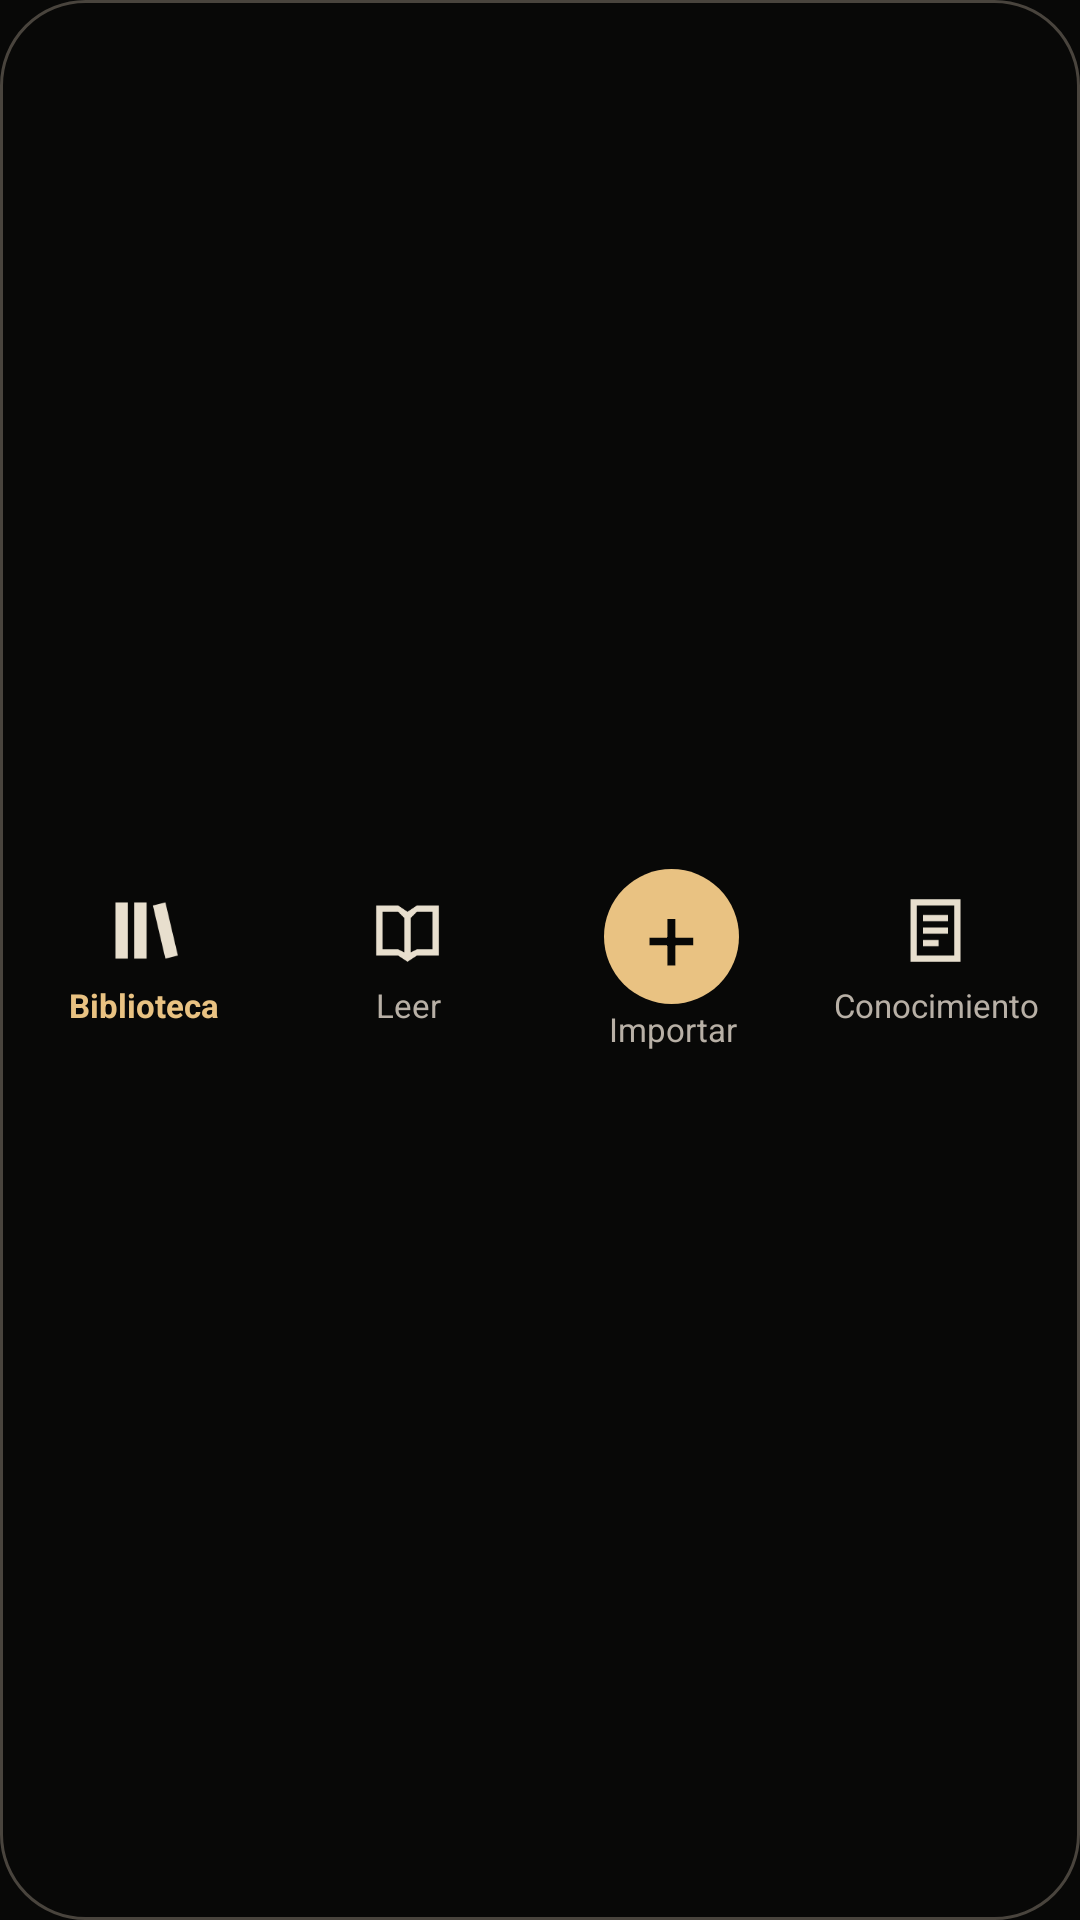

Layout XML and referenced resources for this Android screen:
<!-- AndroidManifest.xml: application theme Theme.BibliotecaIA -->
<!-- res/layout/premium_bottom_navigation.xml -->
<LinearLayout xmlns:android="http://schemas.android.com/apk/res/android" android:id="@+id/mainNavigation" android:layout_width="match_parent"
        android:layout_height="82dp" android:layout_marginStart="12dp"
        android:layout_marginEnd="12dp" android:layout_marginBottom="6dp"
        android:background="@drawable/bg_premium_nav" android:gravity="center"
        android:orientation="horizontal" android:paddingStart="4dp" android:paddingEnd="4dp">
        <LinearLayout android:id="@+id/navLibrary" style="@style/Widget.BibliotecaIA.NavItem"
            android:contentDescription="@string/nav_library">
            <ImageView android:layout_width="25dp" android:layout_height="25dp"
                android:src="@drawable/ic_library" android:contentDescription="@null"/>
            <TextView android:layout_width="match_parent" android:layout_height="wrap_content"
                android:gravity="center" android:layout_marginTop="5dp" android:text="@string/nav_library"
                android:textStyle="bold" android:textSize="11sp" android:textColor="@color/bia_accent"/>
        </LinearLayout>
        <LinearLayout android:id="@+id/navRead" style="@style/Widget.BibliotecaIA.NavItem"
            android:contentDescription="@string/nav_read">
            <ImageView android:layout_width="25dp" android:layout_height="25dp"
                android:src="@drawable/ic_read" android:contentDescription="@null"/>
            <TextView android:layout_width="match_parent" android:layout_height="wrap_content"
                android:gravity="center" android:layout_marginTop="5dp" android:text="@string/nav_read"
                android:textSize="11sp" android:textColor="@color/bia_text_secondary"/>
        </LinearLayout>
        <LinearLayout android:id="@+id/btnImport" style="@style/Widget.BibliotecaIA.NavItem"
            android:contentDescription="@string/action_import">
            <TextView android:id="@+id/txtImportIcon"
                android:layout_width="45dp" android:layout_height="45dp"
                android:background="@drawable/bg_premium_import" android:gravity="center"
                android:text="+" android:textSize="30sp" android:textColor="@color/bia_background"
                android:importantForAccessibility="no"/>
            <TextView android:id="@+id/txtImportLabel"
                android:layout_width="match_parent" android:layout_height="wrap_content"
                android:gravity="center" android:layout_marginTop="1dp" android:text="@string/premium_import"
                android:textSize="11sp" android:textColor="@color/bia_text_secondary"
                android:importantForAccessibility="no"/>
        </LinearLayout>
        <LinearLayout android:id="@+id/navKnowledge" style="@style/Widget.BibliotecaIA.NavItem"
            android:contentDescription="@string/nav_knowledge">
            <ImageView android:layout_width="25dp" android:layout_height="25dp"
                android:src="@drawable/ic_note" android:contentDescription="@null"/>
            <TextView android:layout_width="match_parent" android:layout_height="wrap_content"
                android:gravity="center" android:layout_marginTop="5dp" android:text="@string/nav_knowledge"
                android:textSize="11sp" android:textColor="@color/bia_text_secondary"
                android:singleLine="true" android:ellipsize="end"/>
        </LinearLayout>
    </LinearLayout>
<!-- resources referenced by this layout -->
<resources>
  <color name="bia_accent">#E9C282</color>
  <color name="bia_background">#080807</color>
  <color name="bia_text_secondary">#B8B0A6</color>
  <!-- drawable bg_premium_import (drawable) -->
  <?xml version="1.0" encoding="utf-8"?>
  <shape xmlns:android="http://schemas.android.com/apk/res/android" android:shape="rectangle">
      <solid android:color="@color/bia_accent"/>
      
      <corners android:radius="@dimen/bia_radius_pill"/>
  </shape>
  <!-- drawable bg_premium_nav (drawable) -->
  <?xml version="1.0" encoding="utf-8"?>
  <shape xmlns:android="http://schemas.android.com/apk/res/android" android:shape="rectangle">
      <solid android:color="@color/bia_surface_container"/>
      <stroke android:width="1dp" android:color="@color/bia_outline"/>
      <corners android:radius="@dimen/bia_radius_navigation"/>
  </shape>
  <!-- drawable ic_library (drawable) -->
  <vector xmlns:android="http://schemas.android.com/apk/res/android" android:width="24dp" android:height="24dp" android:viewportWidth="24" android:viewportHeight="24"><path android:fillColor="#E8DFCE" android:pathData="M3,3h4v18H3zM9,3h4v18H9zM15,4l4,-1 4,17 -4,1z" /></vector>
  <!-- drawable ic_note (drawable) -->
  <vector xmlns:android="http://schemas.android.com/apk/res/android" android:width="24dp" android:height="24dp" android:viewportWidth="24" android:viewportHeight="24"><path android:fillColor="#E8DFCE" android:pathData="M4,2h16v20H4zM6,4v16h12V4zM8,7h8v2H8zM8,11h8v2H8zM8,15h5v2H8z" /></vector>
  <!-- drawable ic_read (drawable) -->
  <vector xmlns:android="http://schemas.android.com/apk/res/android" android:width="24dp" android:height="24dp" android:viewportWidth="24" android:viewportHeight="24"><path android:fillColor="#E8DFCE" android:pathData="M2,4h7l3,2 3,-2h7v16h-7l-3,2 -3,-2H2zM4,6v12h5l2,1V8L9,6zM13,8v11l2,-1h5V6h-5z" /></vector>
  <string name="action_import">Importar libro</string>
  <string name="nav_knowledge">Conocimiento</string>
  <string name="nav_library">Biblioteca</string>
  <string name="nav_read">Leer</string>
  <string name="premium_import">Importar</string>
  <dimen name="bia_radius_pill">100dp</dimen>
  <color name="bia_outline">#49443D</color>
  <dimen name="bia_radius_navigation">28dp</dimen>
  <color name="bia_text">#F4E8D7</color>
  <color name="bia_surface">#1B1A18</color>
  <color name="bia_surface_high">#28241F</color>
  <color name="bia_error">#F2A39B</color>
  <dimen name="bia_touch_min">48dp</dimen>
  <dimen name="bia_space_md">12dp</dimen>
  <dimen name="bia_space_sm">8dp</dimen>
  <dimen name="bia_radius_button">10dp</dimen>
  <style name="TextAppearance.BibliotecaIA.Action">
          <item name="android:fontFamily">sans-serif-medium</item>
          <item name="android:textSize">14sp</item>
          <item name="android:lineSpacingExtra">6sp</item>
      </style>
  <style name="ShapeAppearance.Bia.Dialog" parent="ShapeAppearance.MaterialComponents.SmallComponent">
          <item name="cornerFamily">rounded</item>
          <item name="cornerSize">@dimen/bia_radius_panel</item>
      </style>
  <style name="TextAppearance.BibliotecaIA.DialogTitle" parent="MaterialAlertDialog.Material3.Title.Text">
          <item name="android:textSize">20sp</item>
          <item name="android:textStyle">bold</item>
          <item name="android:lineSpacingExtra">6sp</item>
      </style>
  <style name="Widget.BibliotecaIA.DialogButton" parent="Widget.Material3.Button.TextButton.Dialog">
          <item name="android:minHeight">@dimen/bia_touch_min</item>
          <item name="android:minWidth">64dp</item>
          <item name="android:textColor">@color/bia_accent</item>
          <item name="android:textAppearance">@style/TextAppearance.BibliotecaIA.Action</item>
      </style>
  <color name="bia_outline_interactive">#777168</color>
  <dimen name="bia_radius_panel">12dp</dimen>
</resources>
